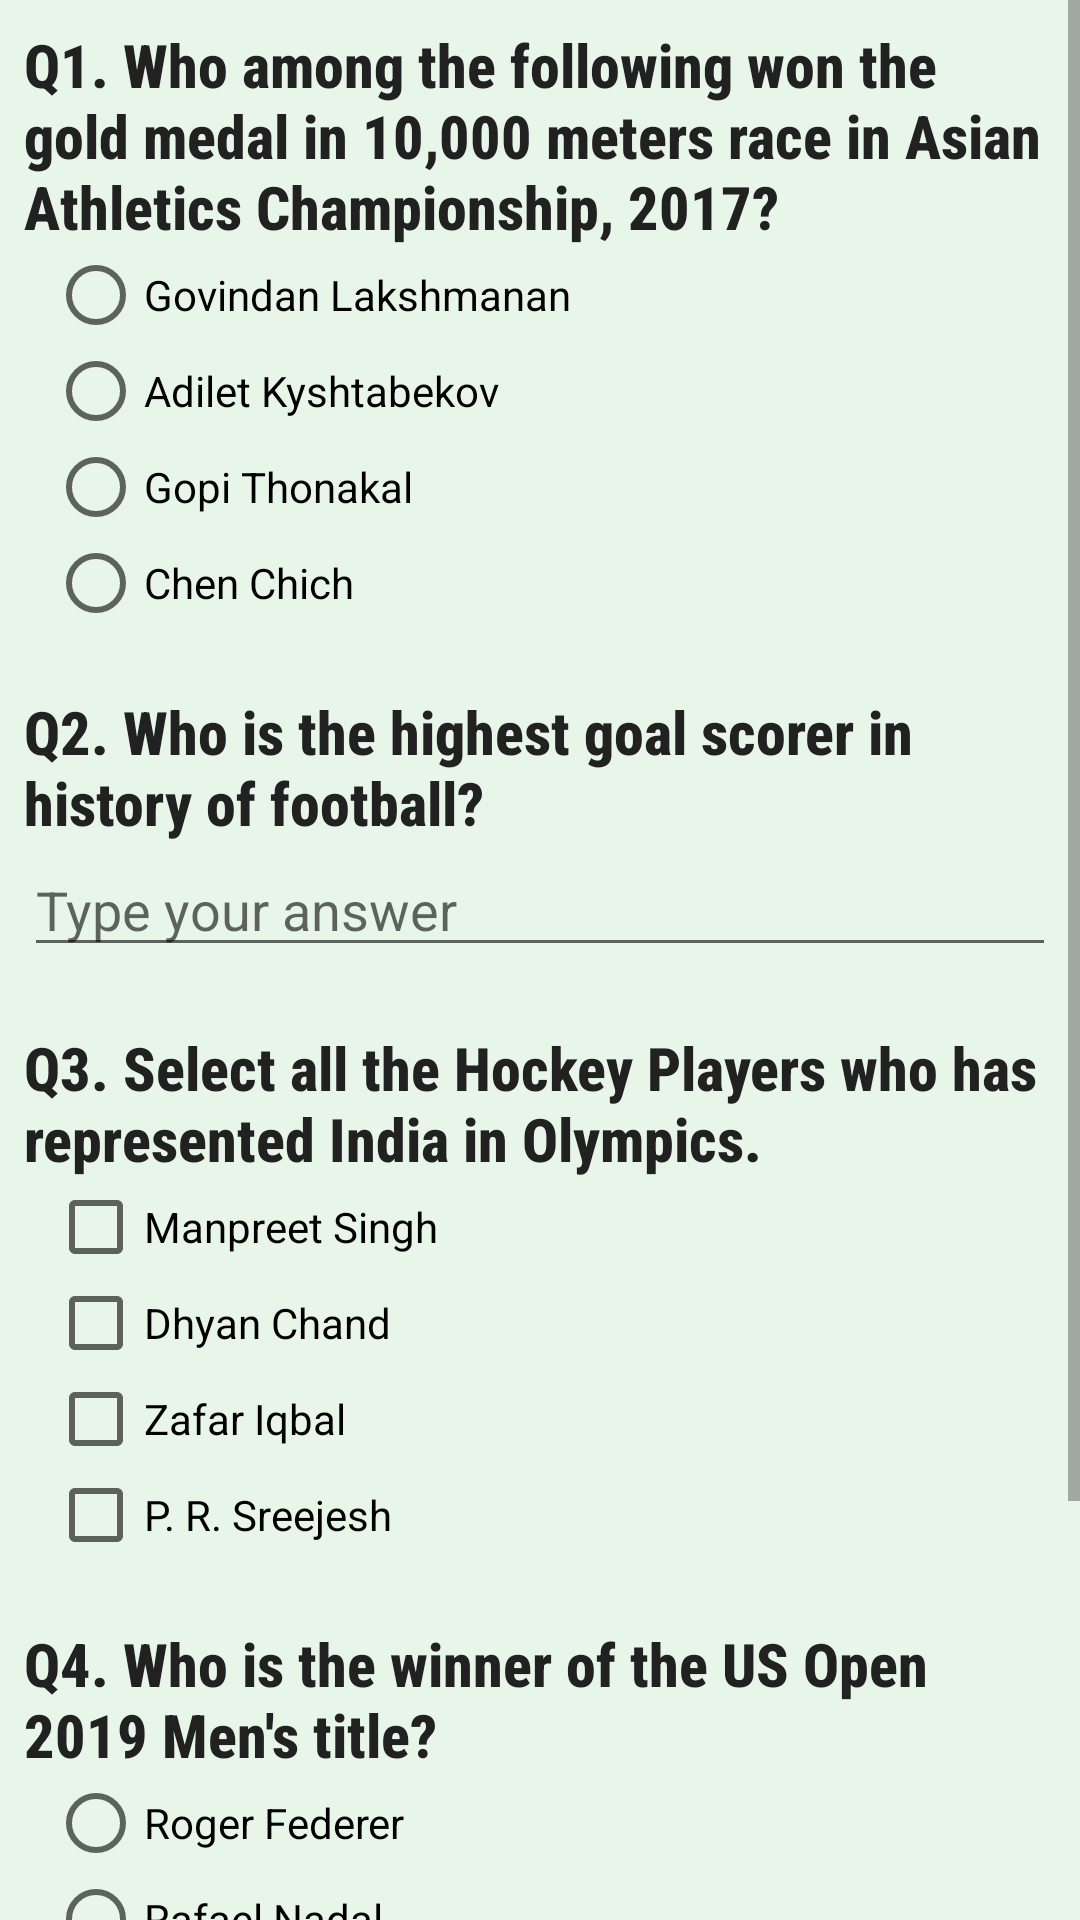

Reconstruct the res/layout file that produces this screen, plus the resources it refers to.
<!-- AndroidManifest.xml: application theme AppTheme -->
<!-- res/layout/activity_sports.xml -->
<?xml version="1.0" encoding="utf-8"?>
<ScrollView xmlns:android="http://schemas.android.com/apk/res/android"
    xmlns:tools="http://schemas.android.com/tools"
    android:layout_width="match_parent"
    android:layout_height="match_parent">

    <LinearLayout
        android:layout_width="match_parent"
        android:layout_height="match_parent"
        android:padding="8dp"
        android:background="#E8F5E9"
        android:orientation="vertical"
        tools:context=".Sports">


        <TextView
            android:layout_width="match_parent"
            android:layout_height="wrap_content"
            android:textColor="#212121"
            android:fontFamily="sans-serif-condensed-medium"
            android:textStyle="bold"
            android:textSize="20sp"
            android:text="Q1. Who among the following won the gold medal in 10,000 meters race in Asian Athletics Championship, 2017?" />

        <RadioGroup
            android:layout_width="match_parent"
            android:layout_height="wrap_content"
            android:layout_marginLeft="8dp">

            <RadioButton
                android:id="@+id/q1op1"
                style="@style/rbstyle"
                android:text="Govindan Lakshmanan" />


            <RadioButton
                android:id="@+id/q1op2"
                style="@style/rbstyle"
                android:text="Adilet Kyshtabekov" />


            <RadioButton
                android:id="@+id/q1op3"
                style="@style/rbstyle"
                android:text="Gopi Thonakal" />

            <RadioButton
                android:id="@+id/q1op4"
                style="@style/rbstyle"
                android:text="Chen Chich" />

        </RadioGroup>


        <TextView
            style="@style/qnheading"
            android:text="Q2. Who is the highest goal scorer in history of football?" />

        <EditText
            android:layout_width="match_parent"
            android:layout_height="wrap_content"
            android:hint="Type your answer"
            android:id="@+id/q2"
            android:inputType="textCapWords" />


        <TextView
            style="@style/qnheading"
            android:text="Q3. Select all the Hockey Players who has represented India in Olympics." />

        <CheckBox
            android:id="@+id/q3op1"
            android:layout_width="match_parent"
            android:layout_height="wrap_content"
            android:layout_marginLeft="8dp"
            android:text="Manpreet Singh" />


        <CheckBox
            android:id="@+id/q3op2"
            android:layout_width="match_parent"
            android:layout_height="wrap_content"
            android:layout_marginLeft="8dp"
            android:text="Dhyan Chand" />


        <CheckBox
            android:id="@+id/q3op3"
            android:layout_width="match_parent"
            android:layout_height="wrap_content"
            android:layout_marginLeft="8dp"
            android:text="Zafar Iqbal" />


        <CheckBox
            android:id="@+id/q3op4"
            android:layout_width="match_parent"
            android:layout_height="wrap_content"
            android:layout_marginLeft="8dp"
            android:text="P. R. Sreejesh" />


        <TextView
            style="@style/qnheading"
            android:text="Q4. Who is the winner of the US Open 2019 Men's title?" />

        <RadioGroup
            android:layout_width="match_parent"
            android:layout_height="wrap_content"
            android:layout_marginLeft="8dp">

            <RadioButton
                android:id="@+id/q4op1"
                style="@style/rbstyle"
                android:text="Roger Federer" />


            <RadioButton
                android:id="@+id/q4op2"
                style="@style/rbstyle"
                android:text="Rafael Nadal" />


            <RadioButton
                android:id="@+id/q4op3"
                style="@style/rbstyle"
                android:text="Daniil Medvedev " />

            <RadioButton
                android:id="@+id/q4op4"
                style="@style/rbstyle"
                android:text="Novak Djokovic" />

        </RadioGroup>


        <Button
            style="@style/button"
            android:text="submit"
            android:onClick="submitbutton"/>

    </LinearLayout>
</ScrollView>
<!-- resources referenced by this layout -->
<resources>
  <style name="button">
          <item name="android:layout_width">wrap_content</item>
          <item name="android:layout_height">wrap_content</item>
          <item name="android:layout_marginTop">18dp</item>
          <item name="android:layout_marginBottom">25dp</item>
          <item name="android:layout_gravity">center_horizontal</item>
          <item name="android:textSize">18sp</item>
  
      </style>
  <style name="qnheading">
          <item name="android:layout_width">match_parent</item>
          <item name="android:layout_height">wrap_content</item>
          <item name="android:fontFamily">sans-serif-condensed-medium</item>
          <item name="android:textColor">#212121</item>
          <item name="android:layout_marginTop">20dp</item>
          <item name="android:textStyle">bold</item>
          <item name="android:textSize">20sp</item>
      </style>
  <style name="rbstyle">
          <item name="android:layout_height">wrap_content</item>
          <item name="android:layout_width">match_parent</item>
      </style>
  <style name="AppTheme" parent="Theme.AppCompat.Light.DarkActionBar">
          
          <item name="colorPrimary">@color/colorPrimary</item>
          <item name="colorPrimaryDark">@color/colorPrimaryDark</item>
          <item name="colorAccent">@color/colorAccent</item>
      </style>
  <!-- not gathered from this repository: default colours our renderer supplied (Android Studio template values) -->
  <color name="colorPrimary">#FF6200EE</color>
  <color name="colorPrimaryDark">#FF3700B3</color>
  <color name="colorAccent">#FF03DAC5</color>
</resources>
